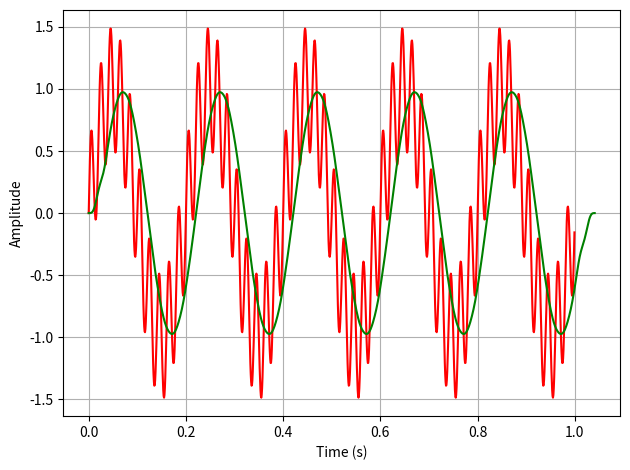

Generate this figure with matplotlib:
'''
Design a low pass FIR filter to remove high-frequency noise from a signal using
convolution.

'''


import numpy as np
import matplotlib.pyplot as plt

# 1. Generate noisy signal
fs = 1200  # Sampling frequency (Hz)
t = np.arange(0, 1, 1/fs)  # 1 second of data

# Signal = low freq (5 Hz) + high freq noise (100 Hz)
x = np.sin(2*np.pi*5*t) + 0.5*np.sin(2*np.pi*50*t)

# 2. Define Hanning window manually
def hanning(N):
    n = np.arange(N)
    return 0.5 - 0.5 * np.cos(2 * np.pi * n / (N - 1))

def hamming(N):
    n = np.arange(N)
    return 0.54 - 0.46 * np.cos(2 * np.pi * n / (N - 1))

# 3. Design Low-pass FIR filter (cutoff = 10 Hz)
def lowpass_fir(N, fc, fs):
    n = np.arange(N)
    fc_norm = fc / fs
    h = 2 * fc_norm * np.sinc(2 * fc_norm * (n - (N - 1) / 2))
    h *= hanning(N)  # Apply window
    h /= np.sum(h)   # Normalize
    return h

# 4. Manual convolution function
def convolve(x, h):
    len_x = len(x)
    len_h = len(h)
    len_y = len_x + len_h - 1
    y = []
    for n in range(len_y):
        sum = 0
        for k in range(len_h):
            if 0 <= n - k < len_x:
                sum += h[k] * x[n - k]
        y.append(sum)
    return np.array(y)

# 5. Apply filter
N = 51         # Filter length (odd)
fc = 10        # Cutoff frequency (Hz)
h = lowpass_fir(N, fc, fs)
y = convolve(x, h)

# Time axis for filtered signal
t_y = np.arange(len(y)) / fs

# 6. Plotting

plt.plot(t, x, label='Noisy Signal', color='r')
plt.xlabel("Time (s)")
plt.ylabel("Amplitude")
plt.plot(t_y, y, label='Filtered Signal (Low-pass)', color='g')
plt.grid(True)

plt.tight_layout()
plt.show()
